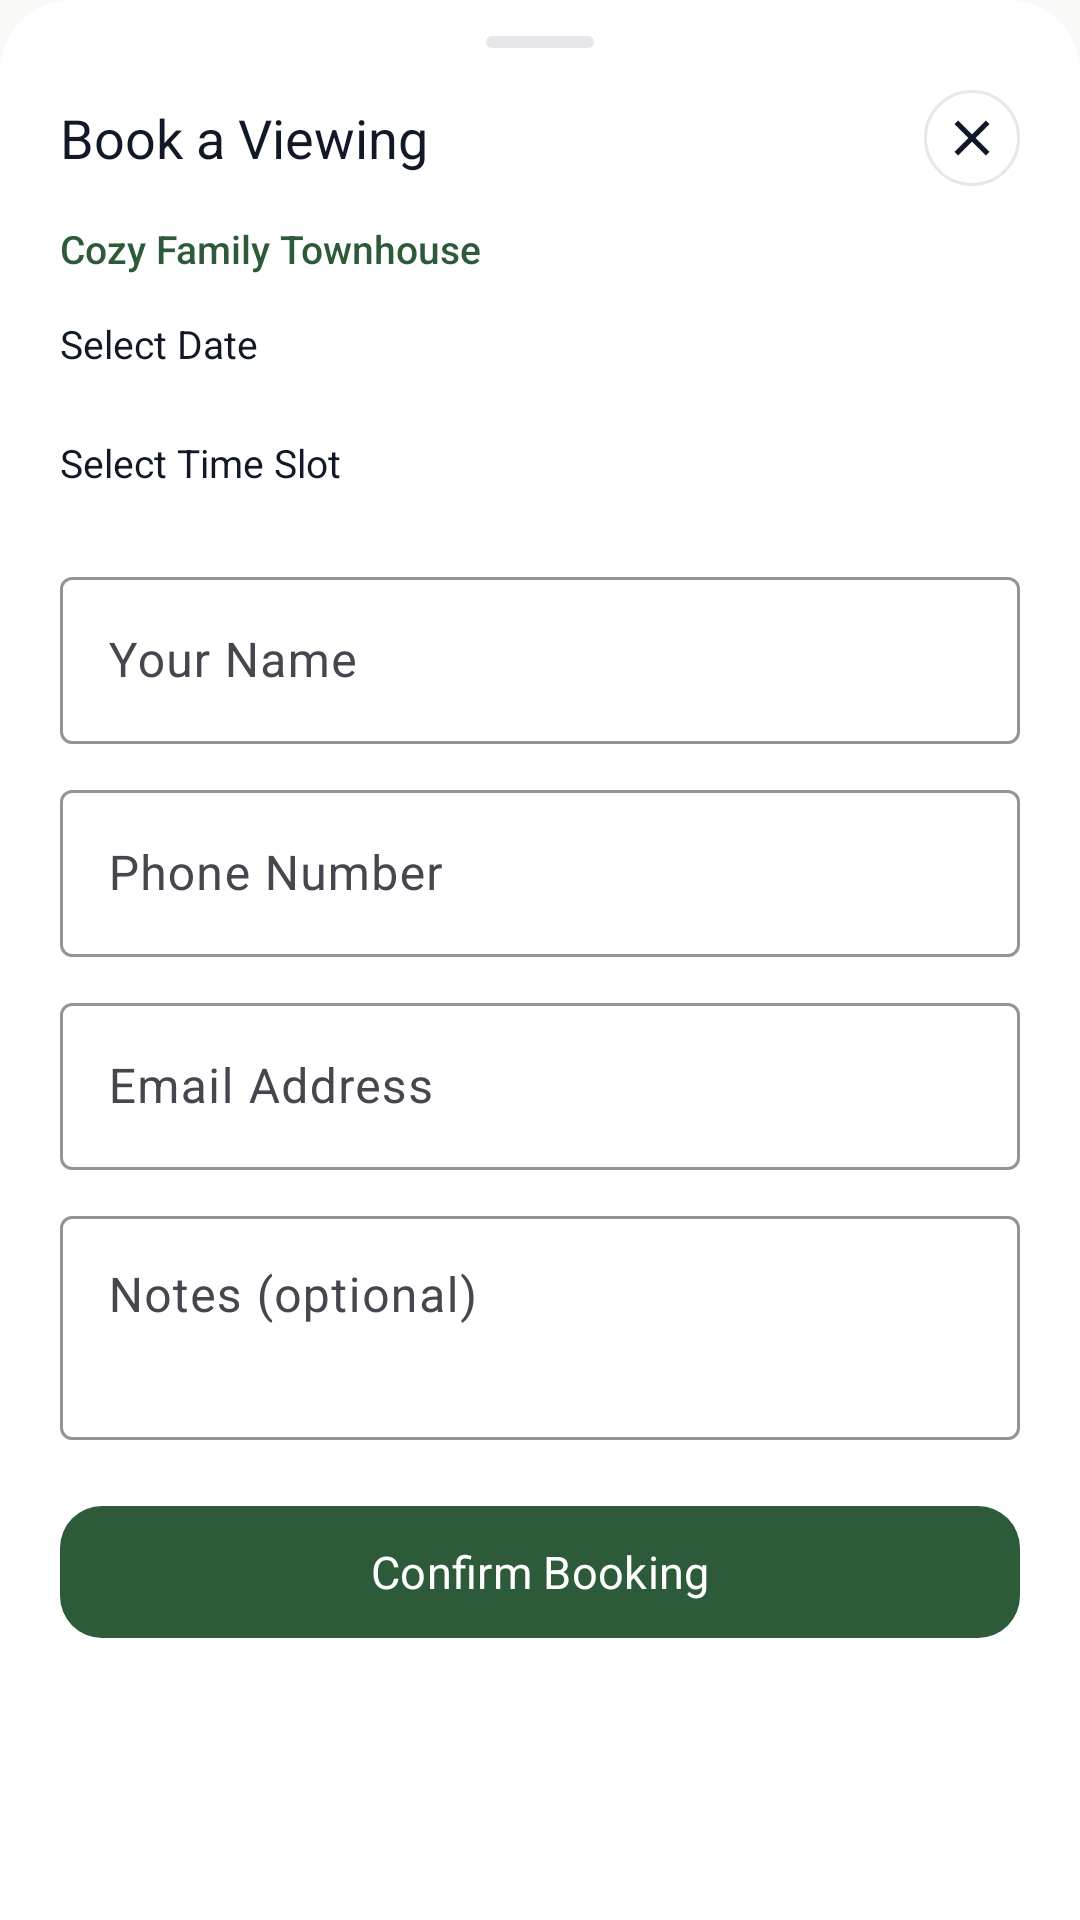

This screen was rendered from an Android layout file. Write that file and the resources it references.
<!-- AndroidManifest.xml: application theme Theme.EStateFlow -->
<!-- res/layout/dialog_booking.xml -->
<?xml version="1.0" encoding="utf-8"?>
<LinearLayout
    xmlns:android="http://schemas.android.com/apk/res/android"
    xmlns:app="http://schemas.android.com/apk/res-auto"
    android:layout_width="match_parent"
    android:layout_height="wrap_content"
    android:orientation="vertical"
    android:background="@drawable/bg_bottom_sheet_dialog"
    android:paddingStart="20dp"
    android:paddingTop="12dp"
    android:paddingEnd="20dp"
    android:paddingBottom="24dp">

    
    <View
        android:layout_width="36dp"
        android:layout_height="4dp"
        android:layout_gravity="center_horizontal"
        android:layout_marginBottom="14dp"
        android:background="@drawable/bg_drag_handle" />

    
    <LinearLayout
        android:layout_width="match_parent"
        android:layout_height="wrap_content"
        android:orientation="horizontal"
        android:gravity="center_vertical"
        android:layout_marginBottom="12dp">

        <TextView
            android:layout_width="0dp"
            android:layout_height="wrap_content"
            android:layout_weight="1"
            android:text="Book a Viewing"
            android:textSize="18sp"
            android:fontFamily="sans-serif-bold"
            android:textColor="@color/text_primary" />

        <ImageView
            android:id="@+id/btnCloseBooking"
            android:layout_width="32dp"
            android:layout_height="32dp"
            android:src="@drawable/ic_close"
            android:padding="6dp"
            android:background="@drawable/bg_icon_button"
            android:contentDescription="Close" />
    </LinearLayout>

    
    <TextView
        android:id="@+id/txtBookingPropertyTitle"
        android:layout_width="wrap_content"
        android:layout_height="wrap_content"
        android:textSize="13sp"
        android:textColor="@color/primary_green"
        android:fontFamily="sans-serif-medium"
        android:layout_marginBottom="14dp"
        android:text="Cozy Family Townhouse" />

    
    <TextView
        android:layout_width="wrap_content"
        android:layout_height="wrap_content"
        android:text="Select Date"
        android:textSize="13sp"
        android:fontFamily="sans-serif-bold"
        android:textColor="@color/text_primary"
        android:layout_marginBottom="8dp" />

    
    <HorizontalScrollView
        android:layout_width="match_parent"
        android:layout_height="wrap_content"
        android:scrollbars="none"
        android:layout_marginBottom="14dp">

        <LinearLayout
            android:id="@+id/layoutDateChips"
            android:layout_width="wrap_content"
            android:layout_height="wrap_content"
            android:orientation="horizontal" />
    </HorizontalScrollView>

    
    <TextView
        android:layout_width="wrap_content"
        android:layout_height="wrap_content"
        android:text="Select Time Slot"
        android:textSize="13sp"
        android:fontFamily="sans-serif-bold"
        android:textColor="@color/text_primary"
        android:layout_marginBottom="8dp" />

    
    <HorizontalScrollView
        android:layout_width="match_parent"
        android:layout_height="wrap_content"
        android:scrollbars="none"
        android:layout_marginBottom="16dp">

        <LinearLayout
            android:id="@+id/layoutTimeChips"
            android:layout_width="wrap_content"
            android:layout_height="wrap_content"
            android:orientation="horizontal" />
    </HorizontalScrollView>

    
    <com.google.android.material.textfield.TextInputLayout
        style="@style/Widget.Material3.TextInputLayout.OutlinedBox"
        android:layout_width="match_parent"
        android:layout_height="wrap_content"
        android:hint="Your Name"
        android:layout_marginBottom="10dp"
        app:boxStrokeColor="@color/primary_green">

        <com.google.android.material.textfield.TextInputEditText
            android:id="@+id/edtBookingName"
            android:layout_width="match_parent"
            android:layout_height="wrap_content"
            android:textColor="@color/text_primary"
            android:inputType="textPersonName" />
    </com.google.android.material.textfield.TextInputLayout>

    
    <com.google.android.material.textfield.TextInputLayout
        style="@style/Widget.Material3.TextInputLayout.OutlinedBox"
        android:layout_width="match_parent"
        android:layout_height="wrap_content"
        android:hint="Phone Number"
        android:layout_marginBottom="10dp"
        app:boxStrokeColor="@color/primary_green">

        <com.google.android.material.textfield.TextInputEditText
            android:id="@+id/edtBookingPhone"
            android:layout_width="match_parent"
            android:layout_height="wrap_content"
            android:textColor="@color/text_primary"
            android:inputType="phone" />
    </com.google.android.material.textfield.TextInputLayout>

    
    <com.google.android.material.textfield.TextInputLayout
        style="@style/Widget.Material3.TextInputLayout.OutlinedBox"
        android:layout_width="match_parent"
        android:layout_height="wrap_content"
        android:hint="Email Address"
        android:layout_marginBottom="10dp"
        app:boxStrokeColor="@color/primary_green">

        <com.google.android.material.textfield.TextInputEditText
            android:id="@+id/edtBookingEmail"
            android:layout_width="match_parent"
            android:layout_height="wrap_content"
            android:textColor="@color/text_primary"
            android:inputType="textEmailAddress" />
    </com.google.android.material.textfield.TextInputLayout>

    
    <com.google.android.material.textfield.TextInputLayout
        style="@style/Widget.Material3.TextInputLayout.OutlinedBox"
        android:layout_width="match_parent"
        android:layout_height="wrap_content"
        android:hint="Notes (optional)"
        android:layout_marginBottom="18dp"
        app:boxStrokeColor="@color/primary_green">

        <com.google.android.material.textfield.TextInputEditText
            android:id="@+id/edtBookingNotes"
            android:layout_width="match_parent"
            android:layout_height="wrap_content"
            android:textColor="@color/text_primary"
            android:inputType="textMultiLine"
            android:minLines="2"
            android:maxLines="4"
            android:gravity="top" />
    </com.google.android.material.textfield.TextInputLayout>

    
    <com.google.android.material.button.MaterialButton
        android:id="@+id/btnConfirmBooking"
        style="@style/Widget.Material3.Button"
        android:layout_width="match_parent"
        android:layout_height="52dp"
        app:backgroundTint="@color/primary_green"
        app:cornerRadius="14dp"
        android:text="Confirm Booking"
        android:textColor="@color/white"
        android:textSize="15sp"
        android:fontFamily="sans-serif-bold" />

</LinearLayout>
<!-- resources referenced by this layout -->
<resources>
  <color name="primary_green">#2D5A38</color>
  <color name="text_primary">#111827</color>
  <color name="white">#FFFFFFFF</color>
  <!-- drawable bg_bottom_sheet_dialog (drawable) -->
  <?xml version="1.0" encoding="utf-8"?>
  <shape xmlns:android="http://schemas.android.com/apk/res/android"
      android:shape="rectangle">
      <solid android:color="@color/surface_card" />
      <corners
          android:topLeftRadius="24dp"
          android:topRightRadius="24dp"
          android:bottomLeftRadius="0dp"
          android:bottomRightRadius="0dp" />
  </shape>
  <!-- drawable bg_drag_handle (drawable) -->
  <?xml version="1.0" encoding="utf-8"?>
  <shape xmlns:android="http://schemas.android.com/apk/res/android"
      android:shape="rectangle">
      <solid android:color="@color/border_subtle" />
      <corners android:radius="3dp" />
      <size
          android:width="36dp"
          android:height="4dp" />
  </shape>
  <!-- drawable bg_icon_button (drawable) -->
  <shape xmlns:android="http://schemas.android.com/apk/res/android"
      android:shape="oval">
    <solid android:color="@color/surface_card" />
    <stroke
        android:width="1dp"
        android:color="@color/border_subtle" />
  </shape>
  <!-- drawable ic_close (drawable) -->
  <vector xmlns:android="http://schemas.android.com/apk/res/android"
      android:width="24dp"
      android:height="24dp"
      android:viewportWidth="24"
      android:viewportHeight="24">
    <path
        android:fillColor="@color/text_primary"
        android:pathData="M19,6.41L17.59,5 12,10.59 6.41,5 5,6.41 10.59,12 5,17.59 6.41,19 12,13.41 17.59,19 19,17.59 13.41,12z"/>
  </vector>
  <style name="Theme.EStateFlow" parent="Base.Theme.EStateFlow" />
  <color name="surface_card">#FFFFFF</color>
  <color name="border_subtle">#E5E7EB</color>
  <style name="Base.Theme.EStateFlow" parent="Theme.Material3.DayNight.NoActionBar">
          <item name="colorPrimary">@color/primary_green</item>
          <item name="colorOnPrimary">@color/white</item>
          <item name="colorPrimaryContainer">@color/primary_green_container</item>
          <item name="colorSecondary">@color/primary_green_light</item>
          <item name="android:windowBackground">@color/bg_page</item>
          <item name="android:statusBarColor">@color/bg_page</item>
          <item name="android:windowLightStatusBar">true</item>
      </style>
  <color name="primary_green_container">#EDF4ED</color>
  <color name="primary_green_light">#437A52</color>
  <color name="bg_page">#F9FAF8</color>
</resources>
